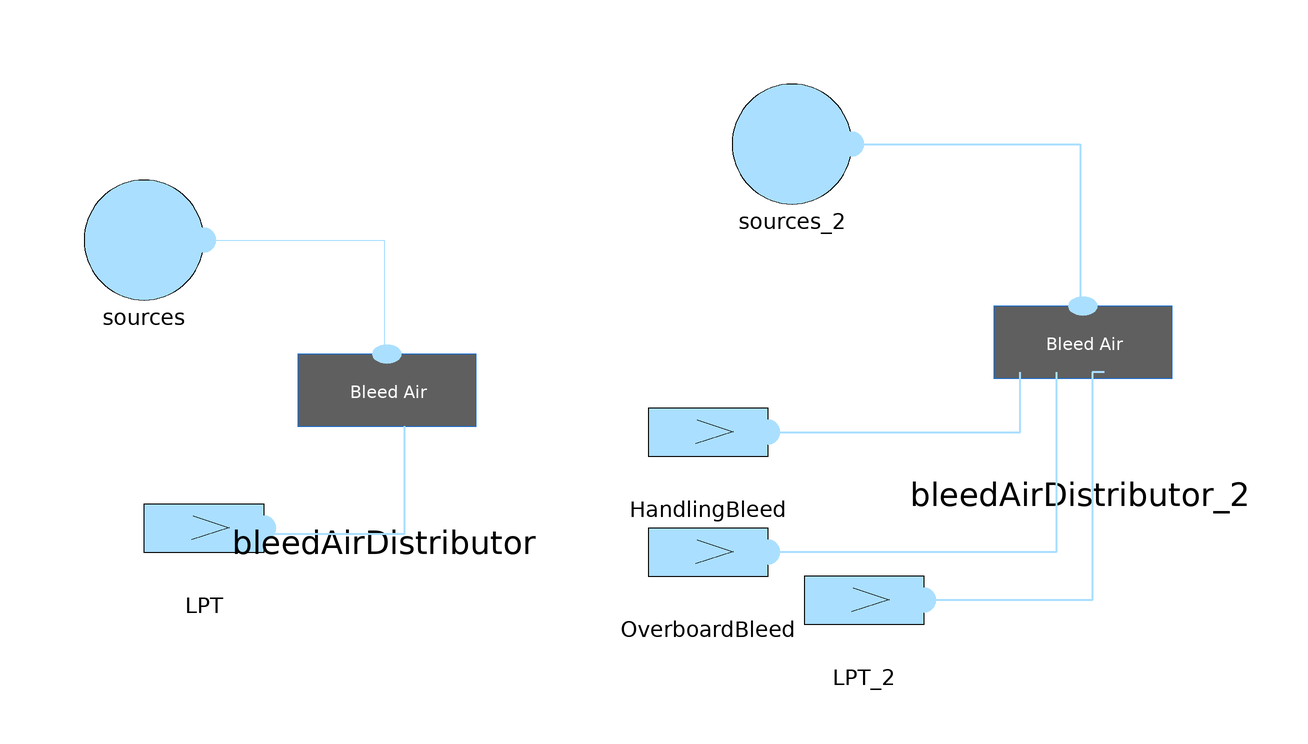

The Modelica model whose source follows is shown above as a component diagram (icons at their Placement, wires along their Line points).

model TestSecondaryAirDistribution "Test bench of air intake model"
      extends Modelica.Icons.Example;
      parameter Integer Nbleed = 2;
      parameter Integer Nbleed_2 = 4;
      parameter Modelica.SIunits.Pressure P_E_2[Nbleed_2] = {2e5, 4e5, 6e5, 8e5} "Bleed pressure";
      parameter Modelica.SIunits.Pressure P_E[Nbleed] = {2e5, 4e5} "Bleed pressure";
      parameter Modelica.SIunits.Temperature T_E[Nbleed] = {298, 398} "Bleed Temperature";
      parameter Modelica.SIunits.Temperature T_E_2[Nbleed_2] = {298, 398, 498, 598} "Bleed Temperature";
      parameter Modelica.SIunits.MassFlowRate f_E[2] = {-3, -4};
      //1st test
      BasicAeroEngines.Components.PressureSourceAir sources[Nbleed](P = P_E, T = T_E) annotation(
        Placement(visible = true, transformation(origin = {-86, 28}, extent = {{-10, -10}, {10, 10}}, rotation = 0)));
      BasicAeroEngines.Components.FlowSourceAir LPT[2](each referenceMassFlowRate = 1, f = f_E) annotation(
        Placement(visible = true, transformation(extent = {{-86, -30}, {-66, -10}}, rotation = 0)));
      BasicAeroEngines.Components.BleedAirDistributor bleedAirDistributor(HandBleedPorts = 0, NPortsLPTBleed = {1, 2}, Nbleed = 2, useHandBleed = false, useLPTBleed = true) annotation(
        Placement(visible = true, transformation(extent = {{-70, -18}, {-22, 12}}, rotation = 0)));
      //2nd tests
      BasicAeroEngines.Components.BleedAirDistributor bleedAirDistributor_2(HandBleedPorts = 1, NPortsHandBleed = {1}, NPortsLPTBleed = {3, 4}, NPortsOverBleed = {2}, Nbleed = 4, OverBleedPorts = 1, useHandBleed = true, useLPTBleed = true, useOverBleed = true) annotation(
        Placement(visible = true, transformation(extent = {{46, -10}, {94, 20}}, rotation = 0)));
      BasicAeroEngines.Components.FlowSourceAir LPT_2[2](f = f_E, each referenceMassFlowRate = 1) annotation(
        Placement(visible = true, transformation(extent = {{24, -42}, {44, -22}}, rotation = 0)));
      BasicAeroEngines.Components.PressureSourceAir sources_2[Nbleed_2](P = P_E_2, T = T_E_2) annotation(
        Placement(visible = true, transformation(origin = {22, 44}, extent = {{-10, -10}, {10, 10}}, rotation = 0)));
      BasicAeroEngines.Components.FlowSourceAir HandlingBleed[1](each referenceMassFlowRate = -1) annotation(
        Placement(visible = true, transformation(origin = {8, -4}, extent = {{-10, -10}, {10, 10}}, rotation = 0)));
      BasicAeroEngines.Components.FlowSourceAir OverboardBleed[1](each referenceMassFlowRate = -2) annotation(
        Placement(visible = true, transformation(origin = {8, -24}, extent = {{-10, -10}, {10, 10}}, rotation = 0)));
    equation
      connect(sources.fluidPort, bleedAirDistributor.Bl_port) annotation(
        Line(points = {{-76, 28}, {-46, 28}, {-46, 9}, {-45.52, 9}}, color = {170, 223, 255}));
      connect(bleedAirDistributor.LPTBleed, LPT.fluidPort) annotation(
        Line(points = {{-42.64, -3}, {-42.64, -21}, {-66, -21}, {-66, -20}}, color = {170, 223, 255}, thickness = 0.5));
      connect(bleedAirDistributor_2.LPTBleed, LPT_2.fluidPort) annotation(
        Line(points = {{74, 6}, {72, 6}, {72, -32}, {44, -32}}, color = {170, 223, 255}, thickness = 0.5));
      connect(sources_2.fluidPort, bleedAirDistributor_2.Bl_port) annotation(
        Line(points = {{32, 44}, {70, 44}, {70, 18}}, color = {170, 223, 255}, thickness = 0.5));
      connect(HandlingBleed.fluidPort, bleedAirDistributor_2.HandBleed) annotation(
        Line(points = {{18, -4}, {60, -4}, {60, 6}}, color = {170, 223, 255}, thickness = 0.5));
      connect(bleedAirDistributor_2.OverBleed, OverboardBleed.fluidPort) annotation(
        Line(points = {{66, 6}, {66, -24}, {18, -24}}, color = {170, 223, 255}, thickness = 0.5));
    end TestSecondaryAirDistribution;